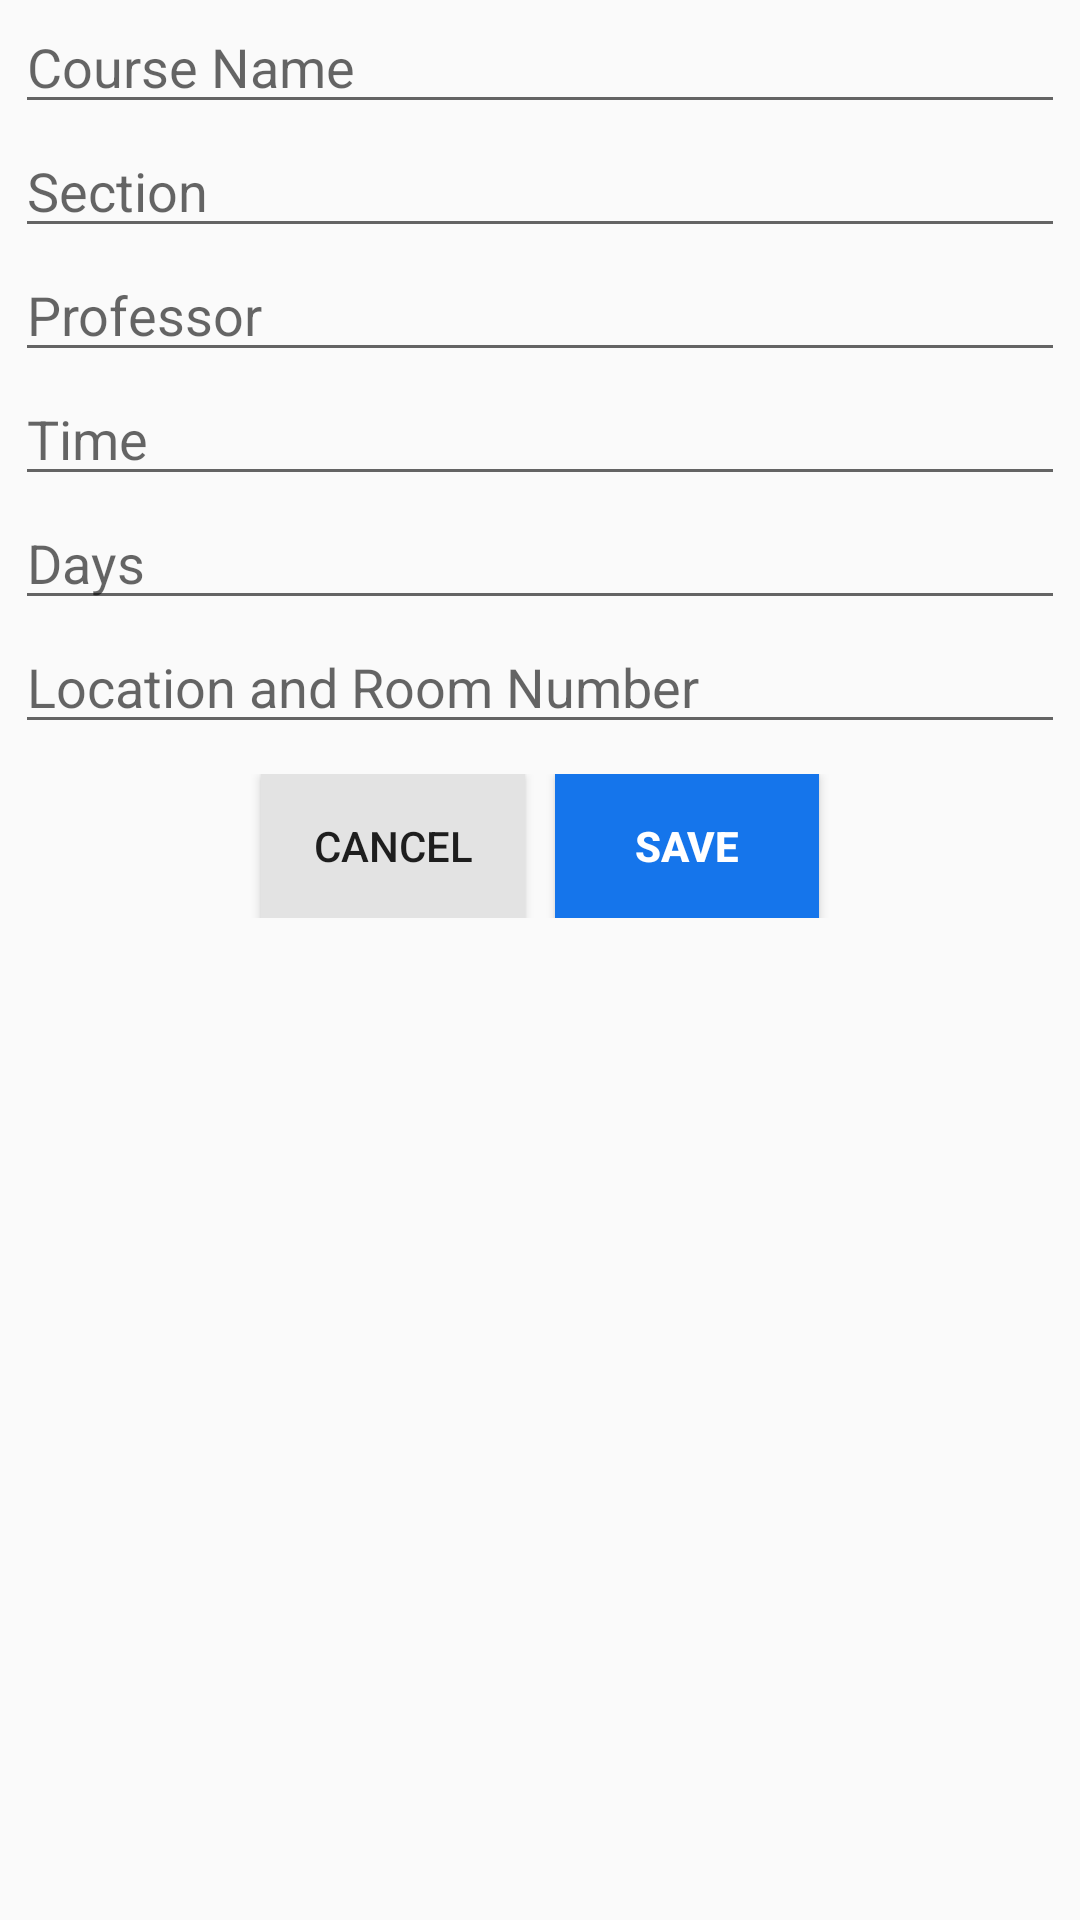

Layout XML and referenced resources for this Android screen:
<!-- AndroidManifest.xml: application theme Theme.CalendarAppTrial -->
<!-- res/layout/dialog_add_edit_class.xml -->
<?xml version="1.0" encoding="utf-8"?>
<LinearLayout xmlns:android="http://schemas.android.com/apk/res/android"
    android:layout_width="match_parent"
    android:layout_height="wrap_content"
    android:orientation="vertical">

    <EditText
        android:id="@+id/etCourseName"
        android:layout_width="match_parent"
        android:layout_height="wrap_content"
        android:hint="Course Name"
        android:layout_marginLeft="5dp"
        android:layout_marginRight="5dp" />

    <EditText
        android:id="@+id/etCourseSection"
        android:layout_width="match_parent"
        android:layout_height="wrap_content"
        android:hint="Section"
        android:layout_marginLeft="5dp"
        android:layout_marginRight="5dp"/>

    <EditText
        android:id="@+id/etProfessor"
        android:layout_width="match_parent"
        android:layout_height="wrap_content"
        android:hint="Professor"
        android:layout_marginLeft="5dp"
        android:layout_marginRight="5dp"/>

    <EditText
        android:id="@+id/etTime"
        android:layout_width="match_parent"
        android:layout_height="wrap_content"
        android:hint="Time"
        android:layout_marginLeft="5dp"
        android:layout_marginRight="5dp"/>

    <EditText
        android:id="@+id/etDays"
        android:layout_width="match_parent"
        android:layout_height="wrap_content"
        android:hint="Days"
        android:layout_marginLeft="5dp"
        android:layout_marginRight="5dp"/>
    <EditText
        android:id="@+id/etLocation"
        android:layout_width="match_parent"
        android:layout_height="wrap_content"
        android:hint="Location and Room Number"
        android:layout_marginLeft="5dp"
        android:layout_marginRight="5dp"/>


    

    <LinearLayout
        android:layout_width="match_parent"
        android:layout_height="wrap_content"
        android:gravity="center"
        android:layout_marginTop="10dp"
        android:orientation="horizontal"
        android:layout_marginBottom="15dp">
        <Button
            android:id="@+id/btnCancel"
            android:layout_width="wrap_content"
            android:layout_height="wrap_content"
            android:text="Cancel"
            android:background="#e3e3e3"
            android:layout_marginRight="5dp"/>
        <Button
            android:id="@+id/btnSave"
            android:layout_width="wrap_content"
            android:layout_height="wrap_content"
            android:background="@color/proj1Blue"
            android:textColor="@color/white"
            android:textStyle="bold"
            android:text="Save"
            android:layout_marginLeft="5dp"/>
    </LinearLayout>

</LinearLayout>
<!-- resources referenced by this layout -->
<resources>
  <color name="proj1Blue">#1575eb</color>
  <color name="white">#FFFFFFFF</color>
  <style name="Theme.CalendarAppTrial" parent="Base.Theme.CalendarAppTrial" />
  <style name="Base.Theme.CalendarAppTrial" parent="Theme.AppCompat.Light.NoActionBar">
          
          
      </style>
</resources>
